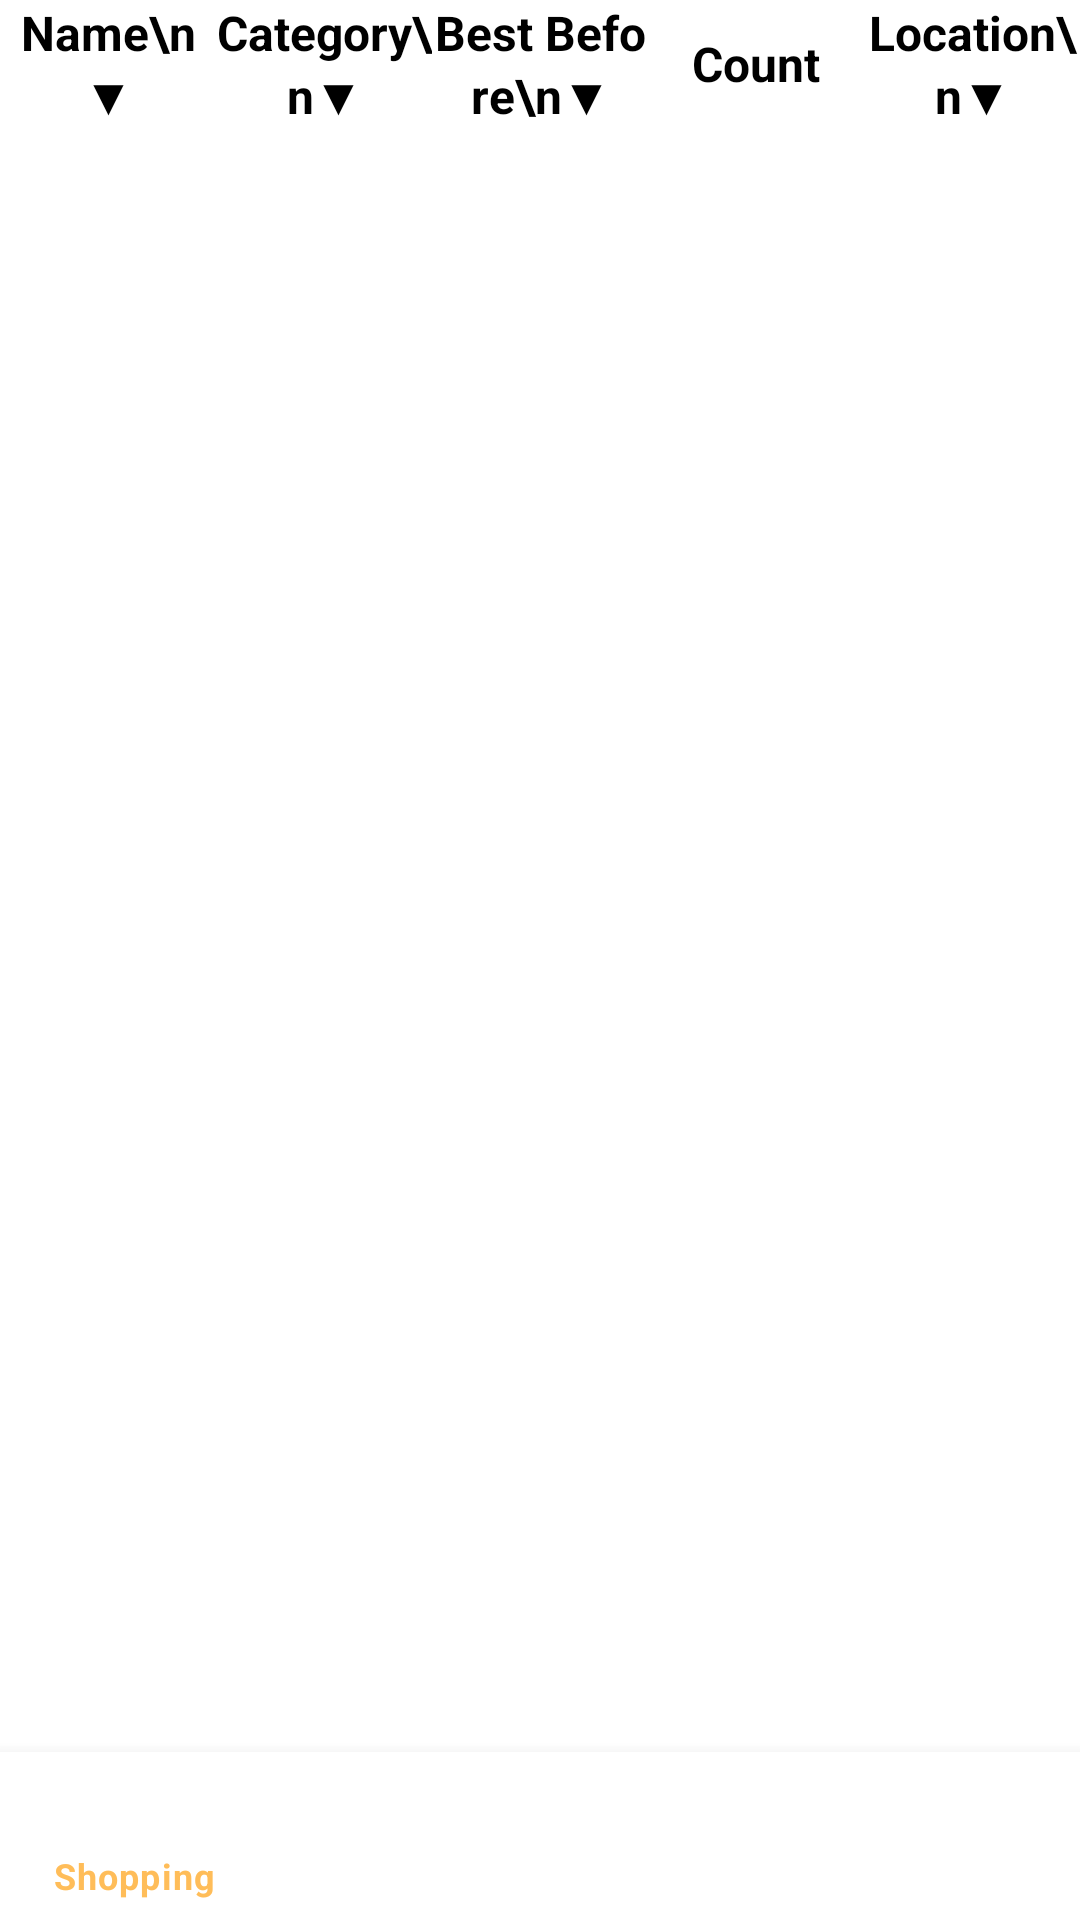

This screen was rendered from an Android layout file. Write that file and the resources it references.
<!-- AndroidManifest.xml: application theme Theme.DietScoop -->
<!-- res/layout/activity_ingredient_list.xml -->
<?xml version="1.0" encoding="utf-8"?>
<androidx.constraintlayout.widget.ConstraintLayout xmlns:android="http://schemas.android.com/apk/res/android"
    xmlns:app="http://schemas.android.com/apk/res-auto"
    xmlns:tools="http://schemas.android.com/tools"
    android:layout_width="match_parent"
    android:layout_height="match_parent"
    android:backgroundTint="@color/purple_200"
    android:orientation="vertical"
    tools:context=".Activities.IngredientListActivity">

    <LinearLayout
        android:layout_width="match_parent"
        android:layout_height="0dp"
        android:clickable="true"
        android:orientation="vertical"
        app:layout_constraintTop_toTopOf="parent">

        <TableLayout
            android:layout_width="wrap_content"
            android:layout_height="wrap_content"
            android:stretchColumns="*">

            <TableRow
                android:layout_width="match_parent"
                android:layout_height="match_parent">

                <TextView
                    android:id="@+id/name_sort"
                    android:layout_width="0dp"
                    android:layout_gravity="center"
                    android:clickable="true"
                    android:text="Name\n▼"
                    android:textAlignment="center"
                    android:textColor="#000000"
                    android:textSize="16sp"
                    android:textStyle="bold" />

                <TextView
                    android:id="@+id/category_sort"
                    android:layout_width="0dp"
                    android:layout_gravity="center"
                    android:text="Category\n▼"
                    android:textAlignment="center"
                    android:textColor="#000000"
                    android:textSize="16sp"
                    android:textStyle="bold" />

                <TextView
                    android:id="@+id/bestbefore_sort"
                    android:layout_width="0dp"
                    android:layout_gravity="center"
                    android:clickable="true"
                    android:text="Best Before\n▼"
                    android:textAlignment="center"
                    android:textColor="#000000"
                    android:textSize="16sp"
                    android:textStyle="bold" />

                <TextView
                    android:layout_width="0dp"
                    android:layout_gravity="center"
                    android:clickable="true"
                    android:text="Count"
                    android:textAlignment="center"
                    android:textColor="#000000"
                    android:textSize="16sp"
                    android:textStyle="bold" />

                <TextView
                    android:id="@+id/location_sort"
                    android:layout_width="0dp"
                    android:layout_gravity="center"
                    android:clickable="true"
                    android:text="Location\n▼"
                    android:textAlignment="center"
                    android:textColor="#000000"
                    android:textSize="16sp"
                    android:textStyle="bold" />

            </TableRow>

        </TableLayout>

        <androidx.recyclerview.widget.RecyclerView
            android:id="@+id/ingredient_list"
            android:layout_width="match_parent"
            android:layout_height="match_parent"
            android:clickable="false" />
    </LinearLayout>

    <com.google.android.material.bottomnavigation.BottomNavigationView
        android:id="@+id/bottomNavBar"
        android:layout_width="match_parent"
        android:layout_height="wrap_content"
        app:layout_constraintBottom_toBottomOf="parent"
        app:layout_constraintEnd_toEndOf="parent"
        app:layout_constraintStart_toStartOf="parent"
        app:menu="@menu/bottom_nav_menu"/>

</androidx.constraintlayout.widget.ConstraintLayout>
<!-- resources referenced by this layout -->
<resources>
  <color name="purple_200">#FFBB86FC</color>
  <style name="Theme.DietScoop" parent="Theme.MaterialComponents.DayNight.DarkActionBar">
          
          <item name="colorPrimary">@color/primary</item>
          <item name="colorPrimaryVariant">@color/primary</item>
          <item name="colorOnPrimary">@color/white</item>
          
          <item name="colorSecondary">@color/primary</item>
          <item name="colorSecondaryVariant">@color/primary</item>
          <item name="colorOnSecondary">@color/black</item>
          
          <item name="android:statusBarColor">?attr/colorPrimaryVariant</item>
          
          <item name="android:windowSplashScreenAnimatedIcon">@drawable/logo</item>
          <item name="android:windowSplashScreenBackground">#FFBD59</item>
      </style>
  <color name="primary">#ffbd59</color>
  <color name="white">#FFFFFFFF</color>
  <color name="black">#FF000000</color>
  <!-- drawable logo: png bitmap (drawable, 25533 bytes) -->
</resources>
